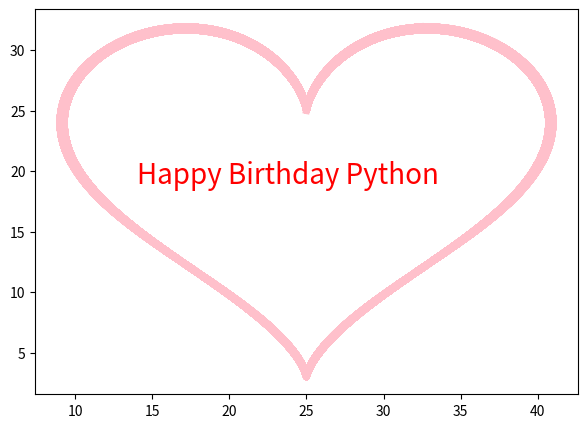

Python code for this plot:
import numpy as np
import matplotlib.pyplot as plt

t = np.linspace(0,2200,10000)
x = 16*np.sin(t)**3+25
y = 13*np.cos(t)-5*np.cos(2*t)-2*np.cos(3*t)-np.cos(4*t)+20
plt.figure(figsize = (7,5))
plt.plot(x,y,color="pink",linewidth=5)
plt.text(14,19,"Happy Birthday Python",fontsize=20,color="red")


